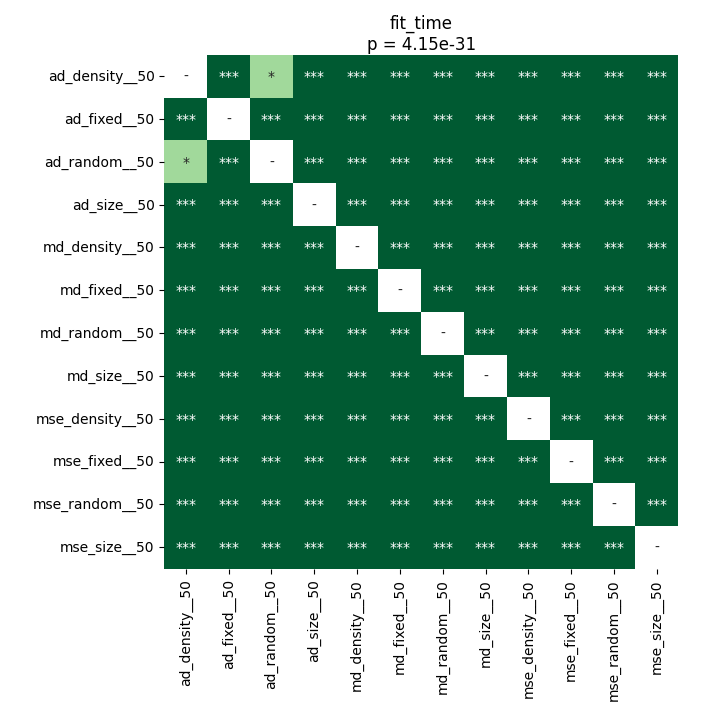

Values plotted in this chart, from the file beside it:
	ad_density__50	ad_fixed__50	ad_random__50	ad_size__50	md_density__50	md_fixed__50	md_random__50	md_size__50	mse_density__50	mse_fixed__50	mse_random__50	mse_size__50
ad_density__50	1.0	3.147125244140625e-05	0.03354	3.147125244140625e-05	3.147125244140625e-05	3.147125244140625e-05	3.147125244140625e-05	3.147125244140625e-05	3.147125244140625e-05	3.147125244140625e-05	3.147125244140625e-05	3.147125244140625e-05
ad_fixed__50	3.147125244140625e-05	1.0	3.147125244140625e-05	3.147125244140625e-05	3.147125244140625e-05	3.147125244140625e-05	3.147125244140625e-05	3.147125244140625e-05	3.147125244140625e-05	3.147125244140625e-05	3.147125244140625e-05	3.147125244140625e-05
ad_random__50	0.03354	3.147125244140625e-05	1.0	3.147125244140625e-05	3.147125244140625e-05	3.147125244140625e-05	3.147125244140625e-05	3.147125244140625e-05	3.147125244140625e-05	3.147125244140625e-05	3.147125244140625e-05	3.147125244140625e-05
ad_size__50	3.147125244140625e-05	3.147125244140625e-05	3.147125244140625e-05	1.0	3.147125244140625e-05	3.147125244140625e-05	3.147125244140625e-05	3.147125244140625e-05	3.147125244140625e-05	3.147125244140625e-05	3.147125244140625e-05	3.147125244140625e-05
md_density__50	3.147125244140625e-05	3.147125244140625e-05	3.147125244140625e-05	3.147125244140625e-05	1.0	0.0004338	3.147125244140625e-05	3.147125244140625e-05	3.147125244140625e-05	3.147125244140625e-05	3.147125244140625e-05	3.147125244140625e-05
md_fixed__50	3.147125244140625e-05	3.147125244140625e-05	3.147125244140625e-05	3.147125244140625e-05	0.0004338	1.0	3.147125244140625e-05	3.147125244140625e-05	3.147125244140625e-05	3.147125244140625e-05	3.147125244140625e-05	3.147125244140625e-05
md_random__50	3.147125244140625e-05	3.147125244140625e-05	3.147125244140625e-05	3.147125244140625e-05	3.147125244140625e-05	3.147125244140625e-05	1.0	3.147125244140625e-05	3.147125244140625e-05	3.147125244140625e-05	3.147125244140625e-05	3.147125244140625e-05
md_size__50	3.147125244140625e-05	3.147125244140625e-05	3.147125244140625e-05	3.147125244140625e-05	3.147125244140625e-05	3.147125244140625e-05	3.147125244140625e-05	1.0	3.147125244140625e-05	3.147125244140625e-05	3.147125244140625e-05	3.147125244140625e-05
mse_density__50	3.147125244140625e-05	3.147125244140625e-05	3.147125244140625e-05	3.147125244140625e-05	3.147125244140625e-05	3.147125244140625e-05	3.147125244140625e-05	3.147125244140625e-05	1.0	3.147125244140625e-05	3.147125244140625e-05	3.147125244140625e-05
mse_fixed__50	3.147125244140625e-05	3.147125244140625e-05	3.147125244140625e-05	3.147125244140625e-05	3.147125244140625e-05	3.147125244140625e-05	3.147125244140625e-05	3.147125244140625e-05	3.147125244140625e-05	1.0	3.147125244140625e-05	3.147125244140625e-05
mse_random__50	3.147125244140625e-05	3.147125244140625e-05	3.147125244140625e-05	3.147125244140625e-05	3.147125244140625e-05	3.147125244140625e-05	3.147125244140625e-05	3.147125244140625e-05	3.147125244140625e-05	3.147125244140625e-05	1.0	3.147125244140625e-05
mse_size__50	3.147125244140625e-05	3.147125244140625e-05	3.147125244140625e-05	3.147125244140625e-05	3.147125244140625e-05	3.147125244140625e-05	3.147125244140625e-05	3.147125244140625e-05	3.147125244140625e-05	3.147125244140625e-05	3.147125244140625e-05	1.0
